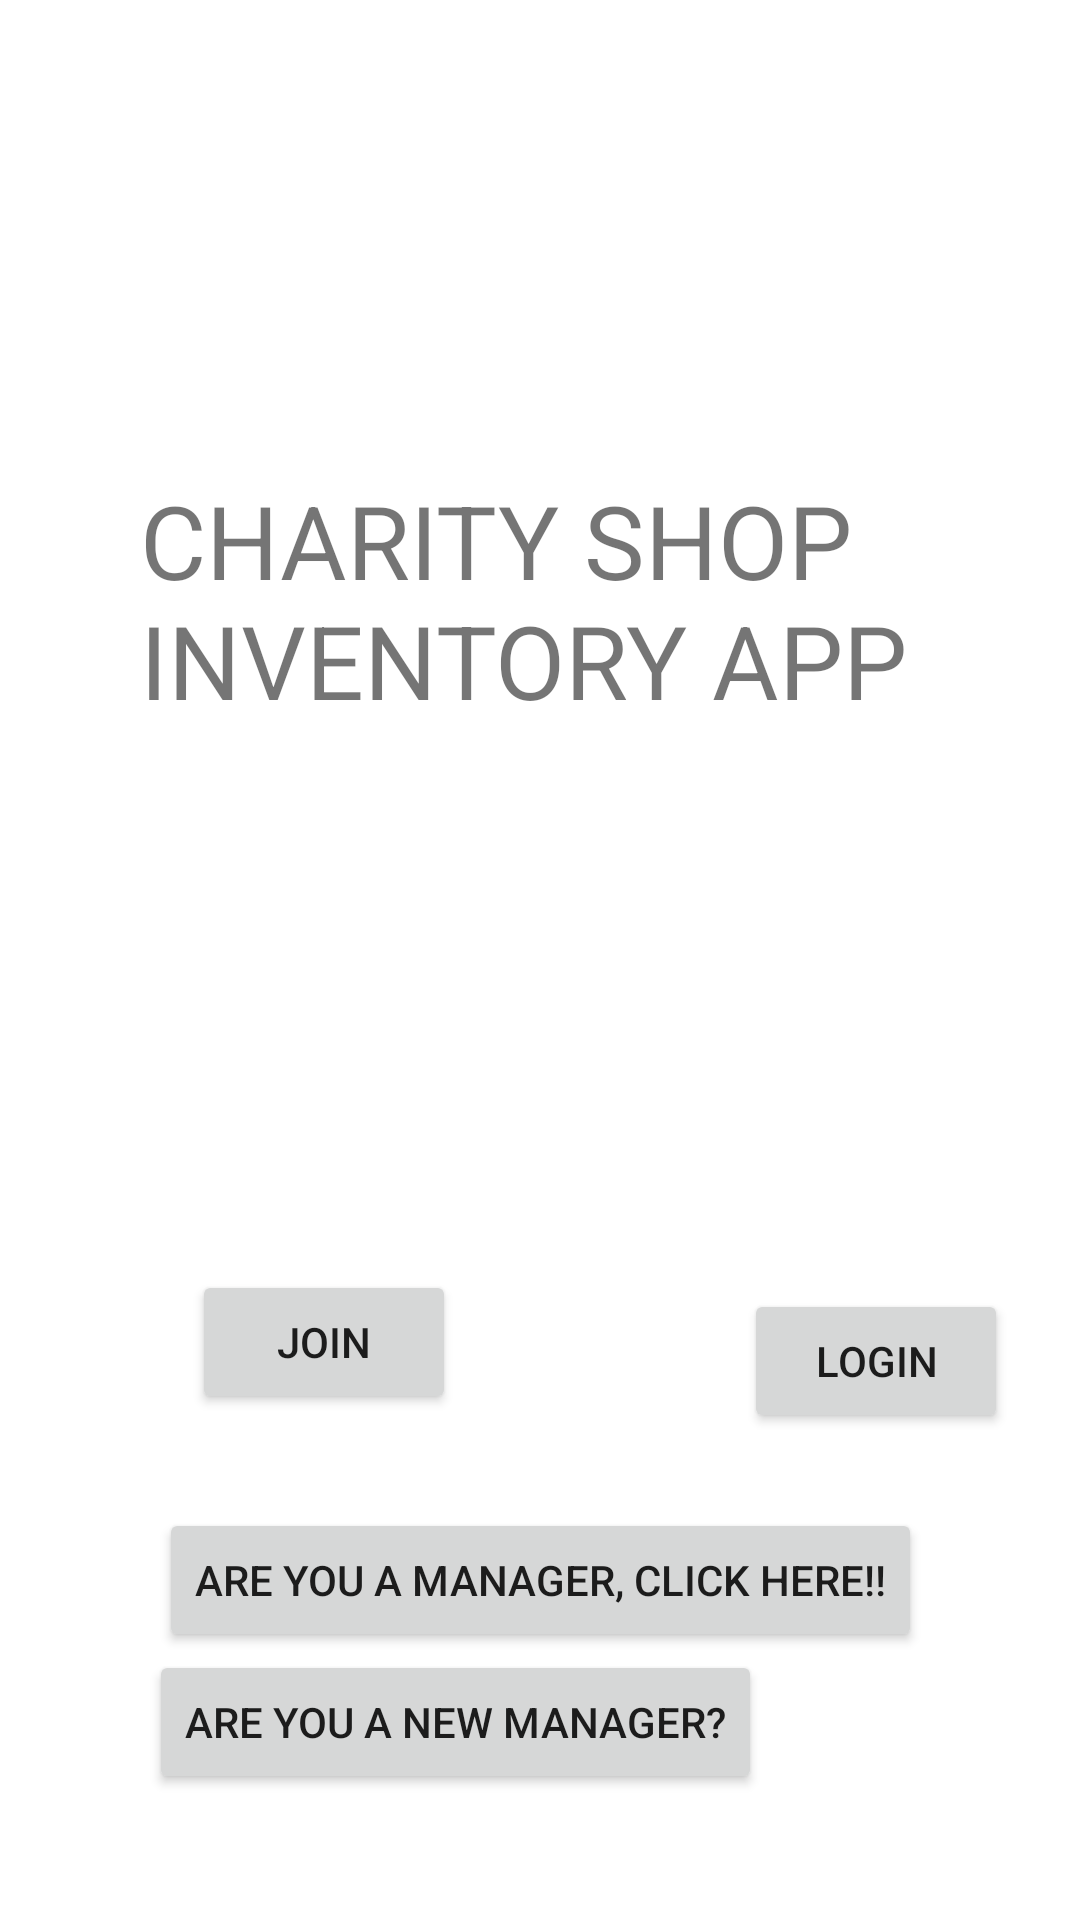

Here is an Android app screen rendered from its layout file. Give the layout XML and the strings, colors and styles it references.
<!-- AndroidManifest.xml: application theme Theme.FYPProject -->
<!-- res/layout/activity_start.xml -->
<?xml version="1.0" encoding="utf-8"?>
<androidx.constraintlayout.widget.ConstraintLayout xmlns:android="http://schemas.android.com/apk/res/android"
    xmlns:app="http://schemas.android.com/apk/res-auto"
    xmlns:tools="http://schemas.android.com/tools"
    android:layout_width="match_parent"
    android:layout_height="match_parent"
    tools:context=".StartActivity">

    <Button
        android:id="@+id/registerBtn"
        android:layout_width="wrap_content"
        android:layout_height="wrap_content"
        android:text="Join"
        app:layout_constraintBottom_toBottomOf="parent"
        app:layout_constraintEnd_toEndOf="parent"
        app:layout_constraintHorizontal_bias="0.235"
        app:layout_constraintStart_toStartOf="parent"
        app:layout_constraintTop_toTopOf="parent"
        app:layout_constraintVertical_bias="0.715" />

    <Button
        android:id="@+id/loginBtn"
        android:layout_width="wrap_content"
        android:layout_height="wrap_content"
        android:layout_marginStart="96dp"
        android:layout_marginTop="@dimen/activity_horizontal_margin"
        android:layout_marginBottom="@dimen/activity_horizontal_margin"
        android:text="Login"
        app:layout_constraintBottom_toBottomOf="parent"
        app:layout_constraintEnd_toEndOf="parent"
        app:layout_constraintHorizontal_bias="0.0"
        app:layout_constraintStart_toEndOf="@+id/registerBtn"
        app:layout_constraintTop_toTopOf="parent"
        app:layout_constraintVertical_bias="0.726" />

    <Button
        android:id="@+id/managerLoginBtn"
        android:layout_width="wrap_content"
        android:layout_height="wrap_content"
        android:text="Are you a manager, click here!!"
        app:layout_constraintBottom_toBottomOf="parent"
        app:layout_constraintEnd_toEndOf="parent"
        app:layout_constraintStart_toStartOf="parent"
        app:layout_constraintTop_toTopOf="parent"
        app:layout_constraintVertical_bias="0.849" />

    <Button
        android:id="@+id/managerRegisterBtn"
        android:layout_width="wrap_content"
        android:layout_height="wrap_content"
        android:text="Are you a new manager?"
        app:layout_constraintBottom_toBottomOf="parent"
        app:layout_constraintEnd_toEndOf="parent"
        app:layout_constraintHorizontal_bias="0.319"
        app:layout_constraintStart_toStartOf="parent"
        app:layout_constraintTop_toTopOf="parent"
        app:layout_constraintVertical_bias="0.929" />

    <TextView
        android:id="@+id/textView2"
        android:layout_width="285dp"
        android:layout_height="211dp"
        android:layout_marginStart="126dp"
        android:layout_marginEnd="107dp"
        android:layout_marginBottom="196dp"
        android:autoText="false"
        android:text="CHARITY SHOP INVENTORY APP"
        android:textSize="34sp"
        app:layout_constraintBottom_toBottomOf="parent"
        app:layout_constraintEnd_toEndOf="parent"
        app:layout_constraintHorizontal_bias="0.504"
        app:layout_constraintStart_toStartOf="parent"
        app:layout_constraintTop_toTopOf="parent"
        app:layout_constraintVertical_bias="0.675" />
</androidx.constraintlayout.widget.ConstraintLayout>
<!-- resources referenced by this layout -->
<resources>
  <style name="Theme.FYPProject" parent="Theme.MaterialComponents.DayNight.DarkActionBar">
          
          <item name="colorPrimary">@color/purple_500</item>
          <item name="colorPrimaryVariant">@color/purple_700</item>
          <item name="colorOnPrimary">@color/white</item>
          
          <item name="colorSecondary">@color/teal_200</item>
          <item name="colorSecondaryVariant">@color/teal_700</item>
          <item name="colorOnSecondary">@color/black</item>
          
          <item name="android:statusBarColor">?attr/colorPrimaryVariant</item>
          
      </style>
  <color name="purple_500">#1167b1</color>
  <color name="purple_700">#03254c</color>
  <color name="white">#FFFFFFFF</color>
  <color name="teal_200">#FF03DAC5</color>
  <color name="teal_700">#FF018786</color>
  <color name="black">#FF000000</color>
</resources>
